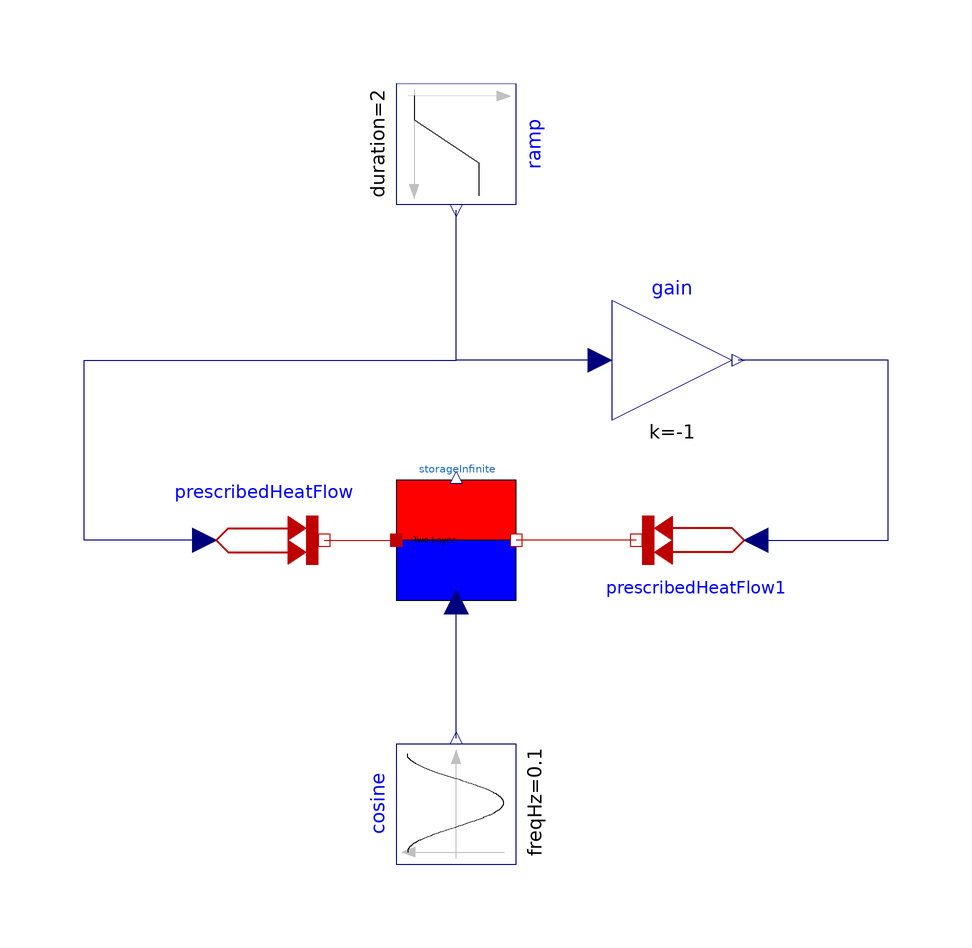

This picture is the connection diagram that the Modelica source below describes through its graphical annotations.

model StorageTwoLayer
        extends Modelica.Icons.Example;
        Modelica.Blocks.Sources.Cosine cosine(
          freqHz=0.1,
          startTime=0,
          offset=0,
          amplitude=5,
          phase=3.1415926535898) annotation (Placement(transformation(
              extent={{-10,-10},{10,10}},
              rotation=90,
              origin={0,-44})));
        Modelica.Thermal.HeatTransfer.Sources.PrescribedHeatFlow prescribedHeatFlow
          annotation (Placement(transformation(extent={{-42,-10},{-22,10}})));
        Modelica.Thermal.HeatTransfer.Sources.PrescribedHeatFlow
          prescribedHeatFlow1 annotation (Placement(transformation(
              extent={{-10,-10},{10,10}},
              rotation=180,
              origin={40,0})));
        Modelica.Blocks.Sources.Ramp ramp(
          height=500,
          duration=2,
          offset=0,
          startTime=2) annotation (Placement(transformation(
              extent={{-10,-10},{10,10}},
              rotation=270,
              origin={0,66})));
        Modelica.Blocks.Math.Gain gain(k=-1)
          annotation (Placement(transformation(extent={{26,20},{46,40}})));
        Components.Storage.StorageTwoLayer storageInfinite(
          der_T=0,
          U=0.01,
          V=0.01,
          H=0.1,
          Tref=313.15,
          Tup=363.15,
          Tdown=313.15,
          Tstart=323.15)
          annotation (Placement(transformation(extent={{-10,-10},{10,10}})));
      equation
        connect(prescribedHeatFlow.Q_flow,ramp. y) annotation (Line(points={{-42,0},
                {-54,0},{-62,0},{-62,30},{0,30},{0,55}}, color={0,0,127}));
        connect(prescribedHeatFlow1.Q_flow,gain. y) annotation (Line(points={{50,0},{
                60,0},{72,0},{72,30},{47,30}},  color={0,0,127}));
        connect(gain.u,ramp. y) annotation (Line(points={{24,30},{0,30},{0,55}},
                                   color={0,0,127}));
        connect(prescribedHeatFlow.port, storageInfinite.heat_input)
          annotation (Line(points={{-22,0},{-16,0},{-10,0}}, color={191,0,0}));
        connect(prescribedHeatFlow1.port, storageInfinite.heat_output)
          annotation (Line(points={{30,1.22125e-015},{20,1.22125e-015},{20,0},{
                10,0}}, color={191,0,0}));
        connect(cosine.y, storageInfinite.outside_temp)
          annotation (Line(points={{0,-33},{0,-10.4}}, color={0,0,127}));
        annotation (Documentation(info="<html>
<p><span style=\"font-family: MS Shell Dlg 2;\">The storage is loaded and unloaded in the same amount. </span></p>
<p><span style=\"font-family: MS Shell Dlg 2;\">Through the thermal losses of the storage the temperature in the storage decreases. </span></p>
</html>"),experiment(StopTime=10, __Dymola_NumberOfIntervals=5000),
          __Dymola_experimentSetupOutput);
      end StorageTwoLayer;